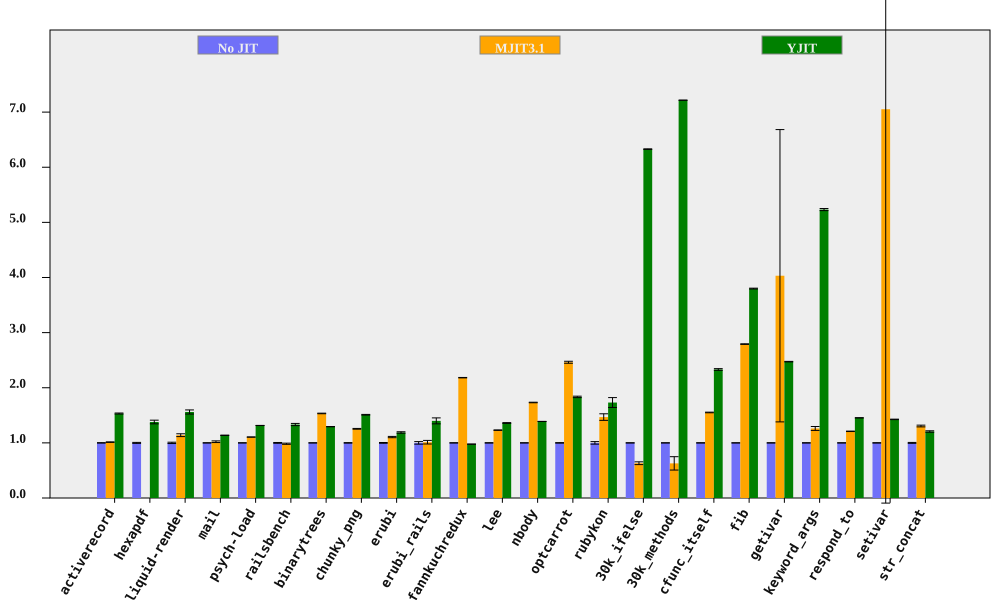

The file beside this chart, header and first rows:
bench, No JIT (ms), No JIT RSD, MJIT3.1 (ms), MJIT3.1 RSD, YJIT (ms), YJIT RSD, MJIT3.1 spd, MJIT3.1 spd RSD, YJIT spd, YJIT spd RSD, % in YJIT
activerecord, 159.1, 0.311, 157, 0.325, 103.8, 0.5208, 1.014, 0.4498, 1.532, 0.6066, 85.54
hexapdf, 3201, 0.8769, , , 2322, 2.249, , , 1.379, 2.414, 82.63
liquid-render, 198.3, 1.209, 174, 1.885, 127.1, 2.063, 1.14, 2.24, 1.56, 2.391, 85.7
mail, 181.2, 0.145, 177.5, 1.472, 159.3, 0.1899, 1.021, 1.479, 1.138, 0.2389, 99.33
psych-load, 2497, 0.08903, 2259, 0.07806, 1898, 0.0357, 1.106, 0.1184, 1.316, 0.09592, 88.45
railsbench, 2787, 0.7048, 2831, 0.8201, 2090, 1.308, 0.9844, 1.081, 1.333, 1.486, 86.12
binarytrees, 465.9, 0.119, 303.8, 0.3159, 360, 0.04692, 1.534, 0.3376, 1.294, 0.1279, 84.27
chunky_png, 985.3, 0.3998, 785.1, 0.3859, 652.4, 0.05913, 1.255, 0.5557, 1.51, 0.4042, 99.95
erubi, 462.6, 0.6932, 418.4, 0.8059, 389.2, 0.8542, 1.106, 1.063, 1.189, 1.1, 100
erubi_rails, 28.78, 2.324, 28.44, 2.231, 20.57, 3.085, 1.012, 3.221, 1.399, 3.862, 86.3
fannkuchredux, 8616, 0.1489, 3947, 0.1052, 8818, 0.1614, 2.183, 0.1823, 0.977, 0.2196, 0.01775
lee, 1251, 0.274, 1017, 0.1572, 919.8, 0.4261, 1.231, 0.3159, 1.361, 0.5066, 99.97
nbody, 126.4, 0.06069, 72.98, 0.2802, 91.04, 0.07162, 1.733, 0.2867, 1.389, 0.09388, 100
optcarrot, 6345, 0.4058, 2577, 0.6029, 3460, 0.596, 2.462, 0.7268, 1.834, 0.721, 96.13
rubykon, 13221, 2.284, 9006, 3.357, 7635, 4.653, 1.468, 4.06, 1.732, 5.184, 99.73
30k_ifelse, 2289, 0.02614, 3628, 3.994, 361.7, 0.07443, 0.6309, 3.994, 6.329, 0.07889, 100
30k_methods, 6343, 0.0191, 10098, 19.3, 879.1, 0.01761, 0.6282, 19.3, 7.216, 0.02598, 100
cfunc_itself, 105.9, 0.1084, 68.27, 0.3528, 45.44, 0.6486, 1.552, 0.3691, 2.331, 0.6576, 100
fib, 240.8, 0.05269, 86.26, 0.1833, 63.4, 0.1896, 2.792, 0.1907, 3.799, 0.1968, 100
getivar, 105.2, 0.1781, 26.09, 65.75, 42.53, 0.06619, 4.032, 65.75, 2.474, 0.19, 99.21
keyword_args, 282.3, 0.1562, 223.8, 2.806, 53.95, 0.3305, 1.261, 2.81, 5.232, 0.3655, 100
respond_to, 287.3, 0.07738, 237.5, 0.3125, 197.5, 0.04724, 1.21, 0.3219, 1.454, 0.09066, 100
setivar, 76.69, 0.2547, 10.87, 101.3, 53.78, 0.1611, 7.052, 101.3, 1.426, 0.3014, 99.55
str_concat, 131.4, 0.8108, 100.6, 0.8903, 108.9, 0.7118, 1.306, 1.204, 1.206, 1.079, 99.68
